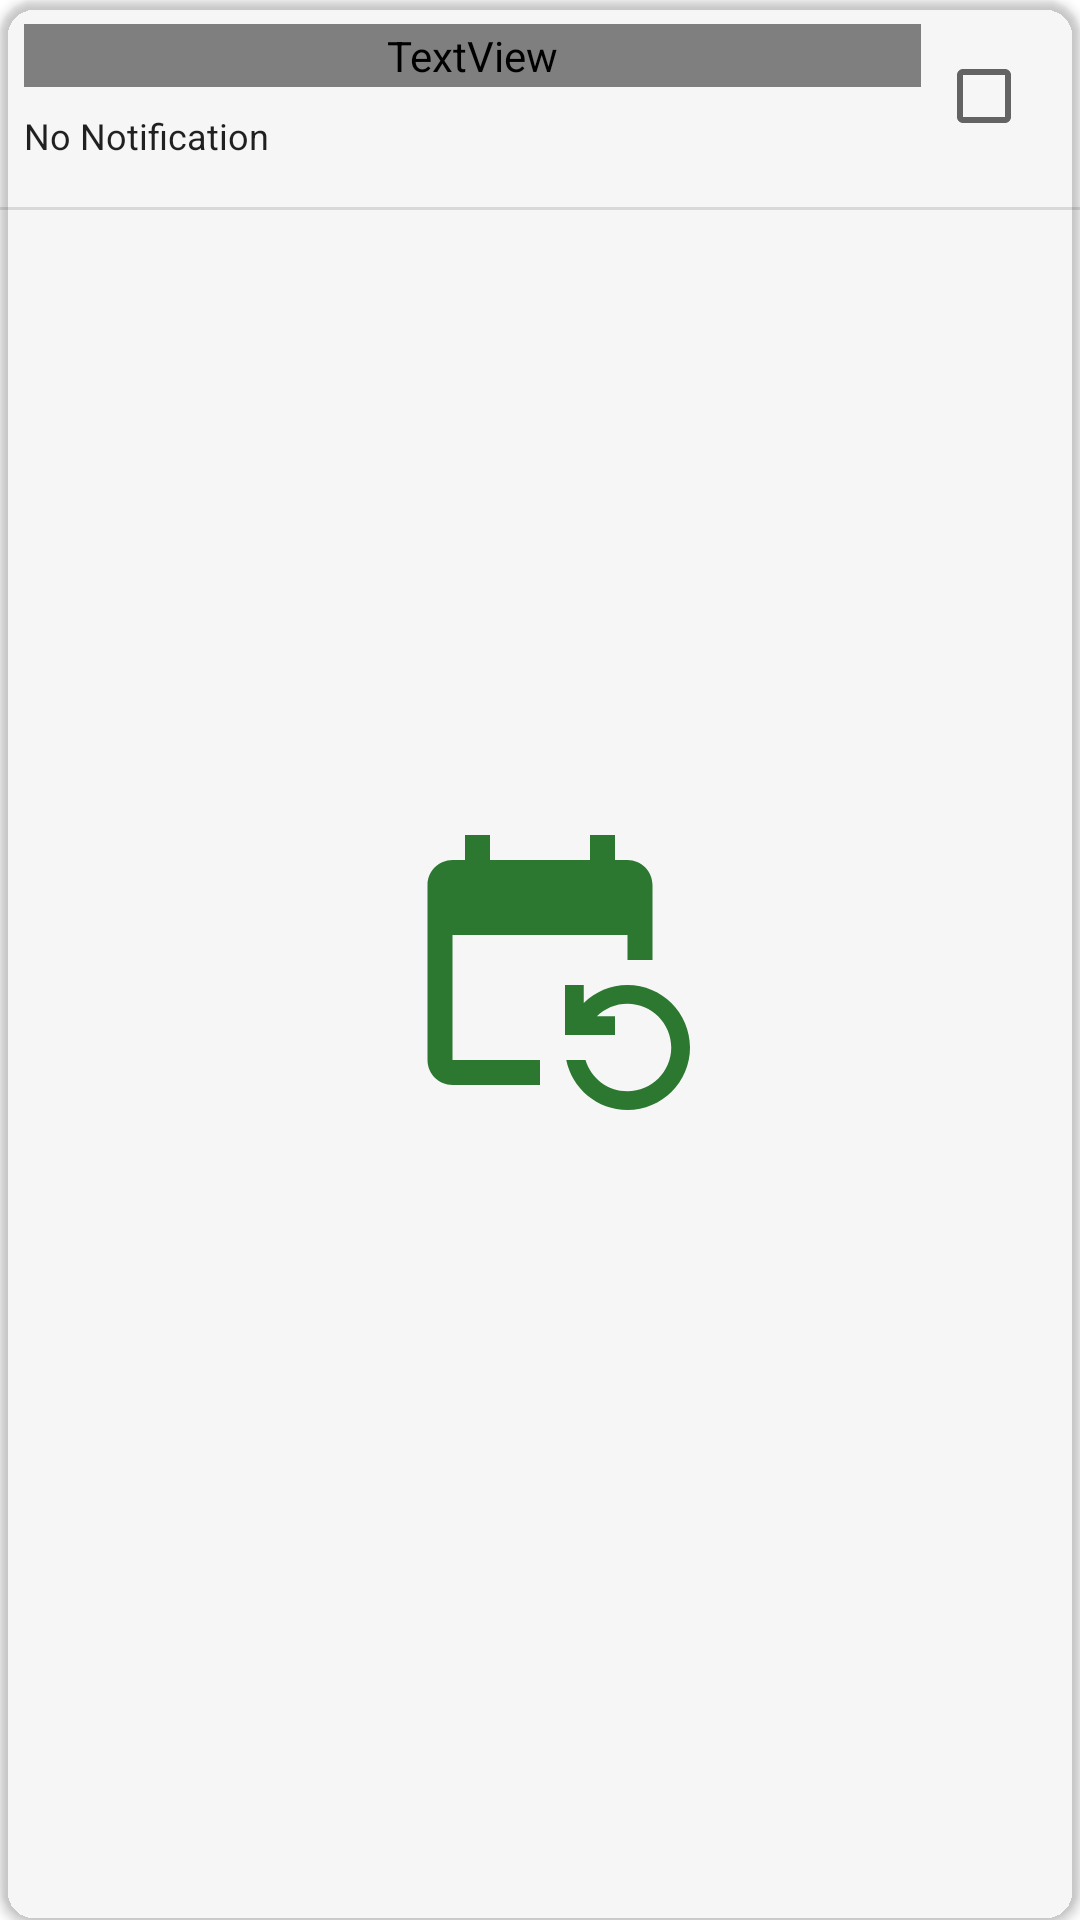

Android layout source for this screen:
<!-- AndroidManifest.xml: application theme splashScreenTheme -->
<!-- res/layout/reminderitem.xml -->
<?xml version="1.0" encoding="utf-8"?>
<layout xmlns:android="http://schemas.android.com/apk/res/android"
    xmlns:app="http://schemas.android.com/apk/res-auto"
    xmlns:tools="http://schemas.android.com/tools"

    >

    <data>

        <import type="android.widget.CompoundButton" />

        <variable
            name="reminders"
            type="com.mesum.reminders.domain.ReminderMain" />

        <variable
            name="viewmodel"
            type="com.mesum.reminders.AddTaskViewModel" />
    </data>


    <androidx.cardview.widget.CardView
        android:id="@+id/cardView"
        style="@style/Widget.MaterialComponents.TextInputLayout.OutlinedBox.Dense"
        android:layout_width="match_parent"
        android:layout_height="71dp"
        android:onClick="@{() -> viewmodel.openTask(reminders)}"
        android:paddingStart="16dp"
        android:paddingLeft="16dp"
        android:paddingTop="8dp"
        android:paddingEnd="16dp"
        android:paddingRight="16dp"
        android:paddingBottom="8dp"
        android:layout_marginTop="8dp"
        app:cardCornerRadius="12sp"
        app:cardElevation="@dimen/cardview_default_elevation"
        app:cardBackgroundColor="?attr/reminderItem"

        >

        <androidx.constraintlayout.widget.ConstraintLayout
            android:id="@+id/com"
            android:layout_width="match_parent"
            android:layout_height="match_parent">


            <TextView
                android:id="@+id/time_time"
                style="@style/Widget.MaterialComponents.TextInputLayout.OutlinedBox"
                android:layout_width="wrap_content"
                android:layout_height="19dp"
                android:layout_gravity="center_vertical"
                android:layout_marginStart="8dp"
                android:layout_marginTop="8dp"
                android:textSize="12sp"
                app:layout_constraintStart_toEndOf="@+id/dateTime"
                app:layout_constraintTop_toBottomOf="@+id/title_text" />

            <CheckBox
                android:id="@+id/checkbox"
                style="@style/Widget.MaterialComponents.TextInputLayout.OutlinedBox"
                android:layout_width="40dp"
                android:layout_height="48dp"
                android:layout_gravity="center_vertical"
                android:layout_marginTop="8dp"
                android:layout_marginEnd="8dp"
                android:buttonTint="?attr/checkBoxColor"
                android:checked="@{reminders.completed}"
                android:onClick="@{(view) -> viewmodel.completeTask(reminders.title, ((CompoundButton)view).isChecked())}"
                app:layout_constraintEnd_toEndOf="parent"
                app:layout_constraintTop_toTopOf="parent"
                app:useMaterialThemeColors="false"
                tools:ignore="TouchTargetSizeCheck" />

            <TextView
                android:id="@+id/dateTime"
                style="@style/Widget.MaterialComponents.TextInputLayout.OutlinedBox"
                android:layout_width="wrap_content"
                android:layout_height="19dp"
                android:layout_gravity="center_vertical"
                android:layout_marginStart="8dp"
                android:layout_marginTop="8dp"
                android:textSize="12sp"
                android:hint="No Notification"
                android:textColorHint="?attr/checkBoxColor"
                app:layout_constraintStart_toStartOf="parent"
                app:layout_constraintTop_toBottomOf="@+id/title_text" />

            <TextView
                android:id="@+id/title_text"
                style="@style/TextAppearance.AppCompat.Light.SearchResult.Title"
                android:layout_width="299dp"
                android:layout_height="21dp"
                android:layout_gravity="center_vertical"
                android:layout_marginStart="8dp"
                android:layout_marginTop="8dp"
                android:fontFamily="sans-serif-medium"
                android:hint="Reminder title"

                android:textAppearance="@style/TextAppearance.AppCompat.Title"
                android:textColor="?attr/checkBoxColor"
                android:textSize="14sp"
                app:layout_constraintStart_toStartOf="parent"
                app:layout_constraintTop_toTopOf="parent" />

            <View
                android:layout_width="match_parent"
                android:layout_height="1dp"
                android:layout_marginTop="40dp"
                android:background="?attr/dividerHorizontal"
                android:outlineAmbientShadowColor="@color/teal_200"
                android:outlineSpotShadowColor="@color/purple_700"
                android:backgroundTint="?attr/checkBoxColor"
                app:layout_constraintStart_toStartOf="parent"
                app:layout_constraintTop_toBottomOf="@+id/title_text" />

        </androidx.constraintlayout.widget.ConstraintLayout>

    </androidx.cardview.widget.CardView>
</layout>
<!-- resources referenced by this layout -->
<resources>
  <color name="purple_700">#FF3700B3</color>
  <color name="teal_200">#FF03DAC5</color>
  <style name="splashScreenTheme" parent="Theme.MaterialComponents.Light.NoActionBar">
           <item name="android:windowBackground">@drawable/splash_image</item>
           <item name="android:statusBarColor">@color/white</item>
       </style>
  <!-- drawable splash_image (drawable) -->
  <?xml version="1.0" encoding="utf-8"?>
  <layer-list xmlns:android="http://schemas.android.com/apk/res/android">
  <item android:drawable="@color/white"> </item>
      <item android:drawable="@drawable/ic_baseline_event_repeat_24" android:gravity="center" ></item>
      
  </layer-list>
  <color name="white">#FFFFFFFF</color>
  <!-- drawable ic_baseline_event_repeat_24 (drawable) -->
  <vector android:height="100dp" android:tint="#2E7D32"
      android:viewportHeight="24" android:viewportWidth="24"
      android:width="100dp" xmlns:android="http://schemas.android.com/apk/res/android">
      <path android:fillColor="@android:color/white" android:pathData="M21,12V6c0,-1.1 -0.9,-2 -2,-2h-1V2h-2v2H8V2H6v2H5C3.9,4 3,4.9 3,6v14c0,1.1 0.9,2 2,2h7v-2H5V10h14v2H21zM15.64,20c0.43,1.45 1.77,2.5 3.36,2.5c1.93,0 3.5,-1.57 3.5,-3.5s-1.57,-3.5 -3.5,-3.5c-0.95,0 -1.82,0.38 -2.45,1l1.45,0V18h-4v-4h1.5l0,1.43C16.4,14.55 17.64,14 19,14c2.76,0 5,2.24 5,5s-2.24,5 -5,5c-2.42,0 -4.44,-1.72 -4.9,-4L15.64,20z"/>
  </vector>
</resources>
